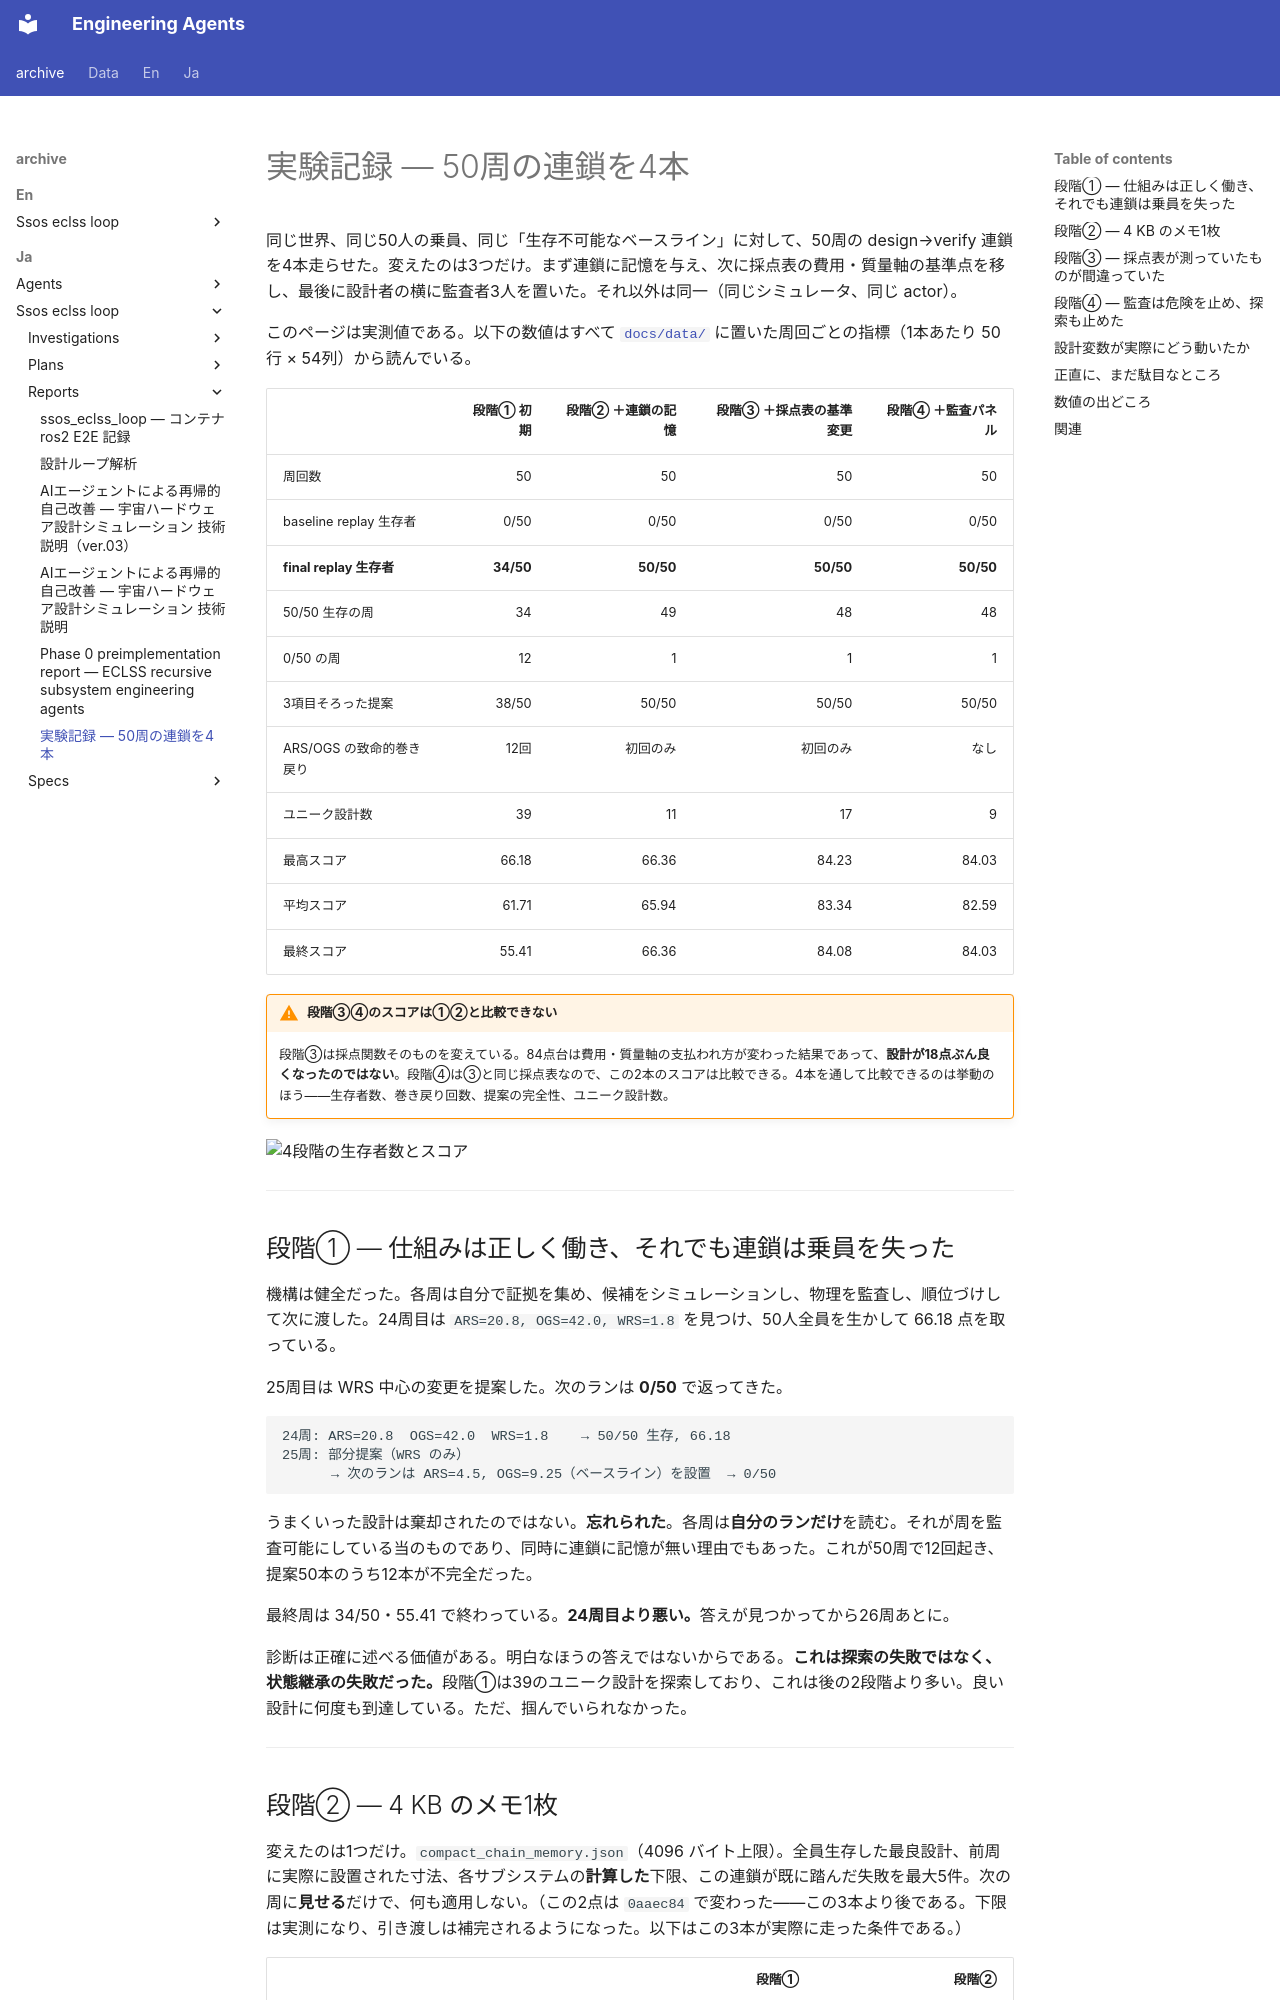

repository: hirototamura/engineering_agents · page: _archive/ja/ssos_eclss_loop/reports/results/index.html · generator: mkdocs

# 実験記録 — 50周の連鎖を4本

同じ世界、同じ50人の乗員、同じ「生存不可能なベースライン」に対して、50周の design→verify 連鎖を4本走らせた。変えたのは3つだけ。まず連鎖に記憶を与え、次に採点表の費用・質量軸の基準点を移し、最後に設計者の横に監査者3人を置いた。それ以外は同一（同じシミュレータ、同じ actor）。

このページは実測値である。以下の数値はすべて [`docs/data/`](https://github.com/hirototamura/engineering_agents/tree/main/docs/data) に置いた周回ごとの指標（1本あたり 50行 × 54列）から読んでいる。

| | 段階① 初期 | 段階② ＋連鎖の記憶 | 段階③ ＋採点表の基準変更 | 段階④ ＋監査パネル |
| --- | ---: | ---: | ---: | ---: |
| 周回数 | 50 | 50 | 50 | 50 |
| baseline replay 生存者 | 0/50 | 0/50 | 0/50 | 0/50 |
| **final replay 生存者** | **34/50** | **50/50** | **50/50** | **50/50** |
| 50/50 生存の周 | 34 | 49 | 48 | 48 |
| 0/50 の周 | 12 | 1 | 1 | 1 |
| 3項目そろった提案 | 38/50 | 50/50 | 50/50 | 50/50 |
| ARS/OGS の致命的巻き戻り | 12回 | 初回のみ | 初回のみ | なし |
| ユニーク設計数 | 39 | 11 | 17 | 9 |
| 最高スコア | 66.18 | 66.36 | 84.23 | 84.03 |
| 平均スコア | 61.71 | 65.94 | 83.34 | 82.59 |
| 最終スコア | 55.41 | 66.36 | 84.08 | 84.03 |

!!! warning "段階③④のスコアは①②と比較できない"
    段階③は採点関数そのものを変えている。84点台は費用・質量軸の支払われ方が変わった結果であって、**設計が18点ぶん良くなったのではない**。段階④は③と同じ採点表なので、この2本のスコアは比較できる。4本を通して比較できるのは挙動のほう——生存者数、巻き戻り回数、提案の完全性、ユニーク設計数。

![4段階の生存者数とスコア](https://github.com/hirototamura/engineering_agents/blob/main/docs/images/results/ssos_phase1_phase2_phase3_survival_score_trend.svg)

---

## 段階① — 仕組みは正しく働き、それでも連鎖は乗員を失った

機構は健全だった。各周は自分で証拠を集め、候補をシミュレーションし、物理を監査し、順位づけして次に渡した。24周目は `ARS=20.8, OGS=42.0, WRS=1.8` を見つけ、50人全員を生かして 66.18 点を取っている。

25周目は WRS 中心の変更を提案した。次のランは **0/50** で返ってきた。

```
24周: ARS=20.8  OGS=42.0  WRS=1.8    → 50/50 生存, 66.18
25周: 部分提案（WRS のみ）
      → 次のランは ARS=4.5, OGS=9.25（ベースライン）を設置  → 0/50
```

うまくいった設計は棄却されたのではない。**忘れられた**。各周は**自分のランだけ**を読む。それが周を監査可能にしている当のものであり、同時に連鎖に記憶が無い理由でもあった。これが50周で12回起き、提案50本のうち12本が不完全だった。

最終周は 34/50・55.41 で終わっている。**24周目より悪い。**答えが見つかってから26周あとに。

診断は正確に述べる価値がある。明白なほうの答えではないからである。**これは探索の失敗ではなく、状態継承の失敗だった。**段階①は39のユニーク設計を探索しており、これは後の2段階より多い。良い設計に何度も到達している。ただ、掴んでいられなかった。

---
